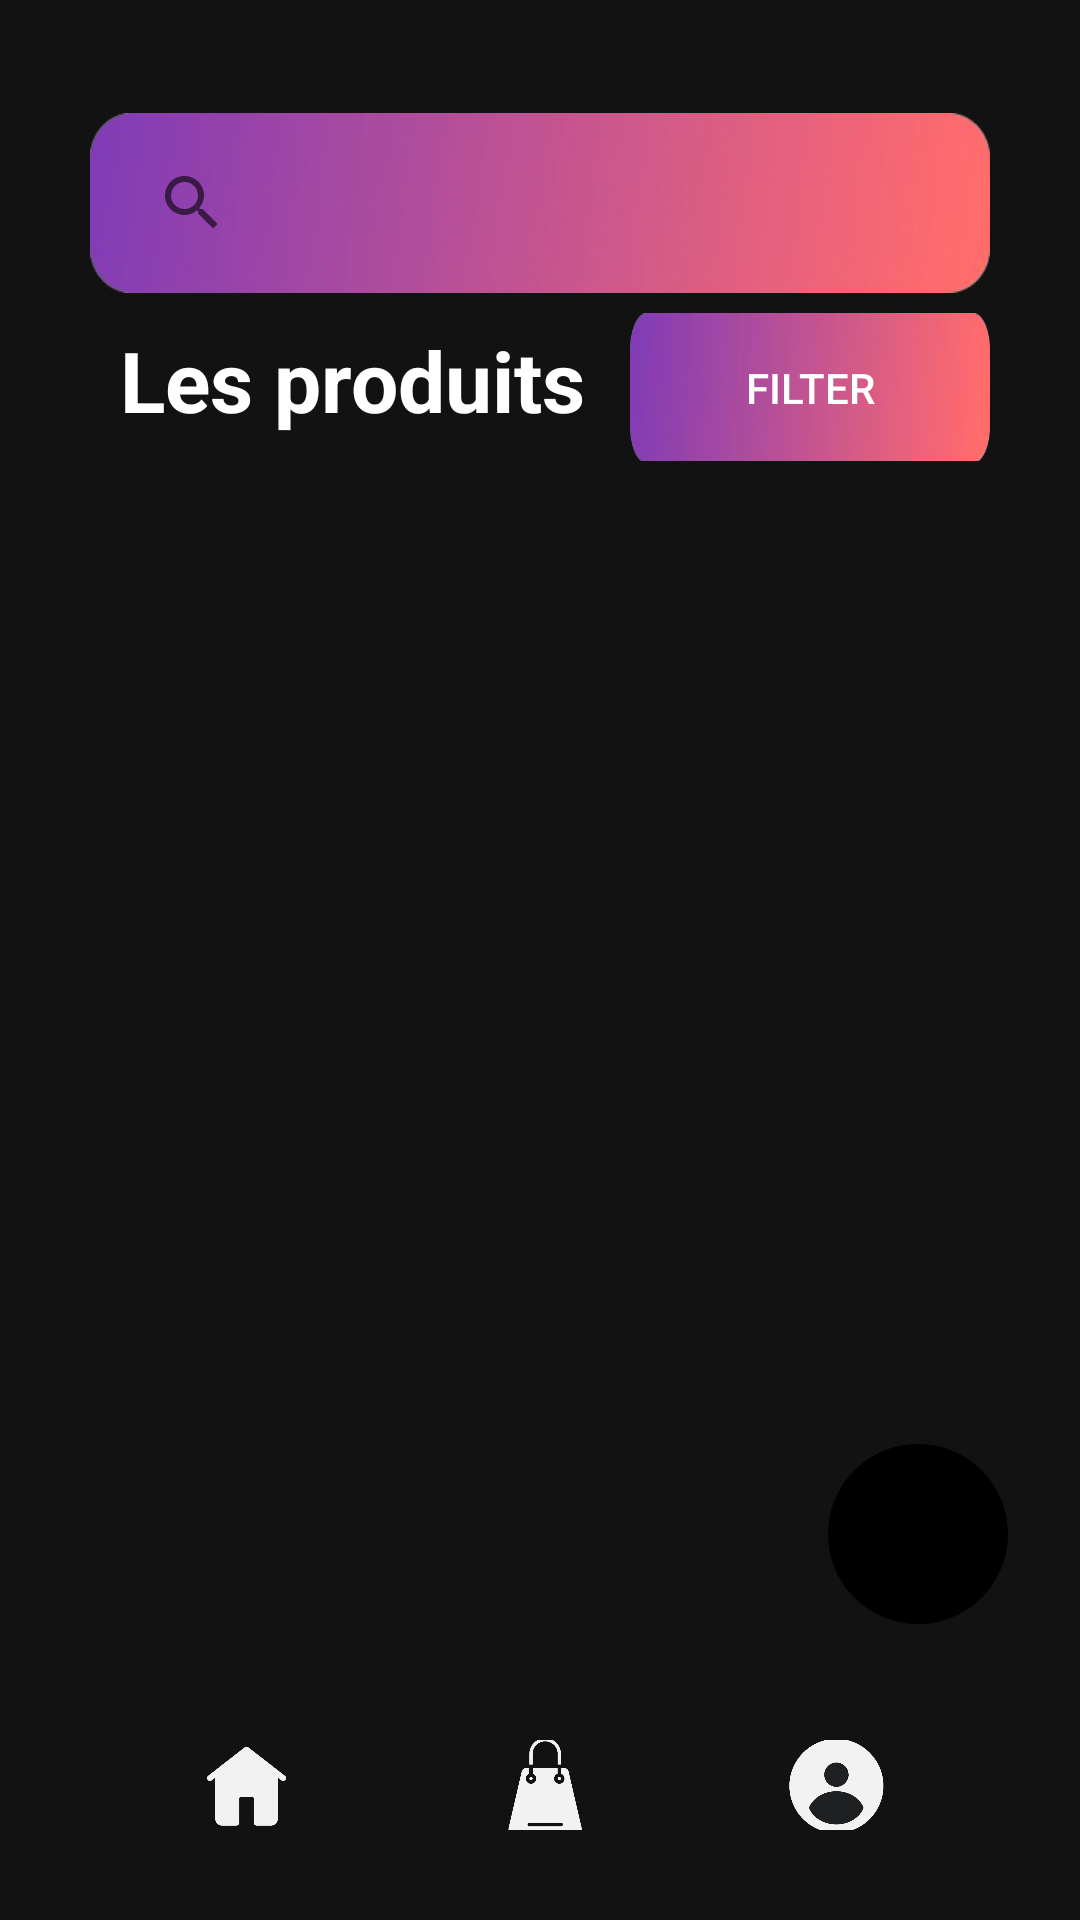

Here is an Android app screen rendered from its layout file. Give the layout XML and the strings, colors and styles it references.
<!-- AndroidManifest.xml: application theme AppTheme -->
<!-- res/layout/activity_products_page.xml -->
<?xml version="1.0" encoding="utf-8"?>
<androidx.constraintlayout.widget.ConstraintLayout xmlns:android="http://schemas.android.com/apk/res/android"
    xmlns:app="http://schemas.android.com/apk/res-auto"
    xmlns:tools="http://schemas.android.com/tools"
    android:layout_width="match_parent"
    android:layout_height="match_parent"
    android:background="@color/blue_mid_night"
    tools:context=".activities.HomeActivity">

    <ImageView
        android:id="@+id/imageView"
        android:layout_width="574dp"
        android:layout_height="898dp"
        android:layout_marginTop="1dp"
        app:layout_constraintBottom_toBottomOf="parent"
        app:layout_constraintEnd_toEndOf="parent"
        app:layout_constraintHorizontal_bias="0.502"
        app:layout_constraintStart_toStartOf="parent"
        app:layout_constraintTop_toTopOf="parent"
        app:layout_constraintVertical_bias="0.488"
        app:srcCompat="@drawable/ellipsis_layer" />

    <RelativeLayout
        android:id="@+id/relativeLayout"
        android:layout_width="0dp"
        android:layout_height="482dp"
        android:orientation="vertical"
        app:layout_constraintBottom_toBottomOf="parent"
        app:layout_constraintEnd_toEndOf="parent"
        app:layout_constraintStart_toStartOf="parent"
        app:layout_constraintTop_toTopOf="parent"
        app:layout_constraintVertical_bias="0.58000004"
        tools:context=".HomePage">

        <androidx.recyclerview.widget.RecyclerView
            android:id="@+id/productsRecyclerView"
            android:layout_width="match_parent"
            android:layout_height="match_parent"
            android:paddingHorizontal="18dp"
            app:layout_constraintBottom_toBottomOf="parent"
            app:layout_constraintEnd_toEndOf="parent"
            app:layout_constraintStart_toStartOf="parent"
            app:layout_constraintTop_toTopOf="parent"
            app:layout_constraintVertical_bias="0.65" />
    </RelativeLayout>

    <ImageView
        android:id="@+id/imageView3"
        android:layout_width="wrap_content"
        android:layout_height="wrap_content"
        app:layout_constraintBottom_toBottomOf="parent"
        app:layout_constraintEnd_toEndOf="parent"
        app:layout_constraintHorizontal_bias="0.0"
        app:layout_constraintStart_toStartOf="parent" />

    <LinearLayout
        android:id="@+id/linearLayout5"
        android:layout_width="0dp"
        android:layout_height="60dp"
        android:gravity="center"
        android:orientation="horizontal"
        android:paddingBottom="30dp"
        app:layout_constraintBottom_toBottomOf="parent"
        app:layout_constraintEnd_toEndOf="parent"
        app:layout_constraintStart_toStartOf="parent"
        app:layout_constraintTop_toTopOf="parent"
        app:layout_constraintVertical_bias="1.0">

        <ImageView
            android:id="@+id/buttonHomePage"
            android:layout_width="39dp"
            android:layout_height="45dp"
            android:layout_marginRight="60dp"
            app:srcCompat="@drawable/icon_home"
            tools:ignore="MissingConstraints" />

        <ImageView
            android:id="@+id/homeViewProductsButton"
            android:layout_width="38dp"
            android:layout_height="37dp"
            android:layout_marginRight="60dp"
            app:srcCompat="@drawable/icon_store"
            tools:ignore="MissingConstraints" />

        <ImageView
            android:id="@+id/homeUserDetailsButton"
            android:layout_width="38dp"
            android:layout_height="43dp"
            app:srcCompat="@drawable/icon_account"
            tools:ignore="MissingConstraints" />

    </LinearLayout>

    <LinearLayout
        android:id="@+id/linearLayout2"
        android:layout_width="0dp"
        android:layout_height="wrap_content"
        android:orientation="horizontal"
        android:paddingHorizontal="30dp"
        app:layout_constraintBottom_toBottomOf="@+id/imageView3"
        app:layout_constraintEnd_toEndOf="parent"
        app:layout_constraintHorizontal_bias="0.55"
        app:layout_constraintStart_toStartOf="parent"
        app:layout_constraintTop_toTopOf="parent"
        app:layout_constraintVertical_bias="0.17">

        <TextView
            android:layout_width="match_parent"
            android:layout_height="54dp"
            android:layout_gravity="center|top"
            android:layout_weight="1"
            android:gravity="center|left"
            android:paddingLeft="10dp"
            android:text="Les produits"
            android:textColor="@color/white"
            android:textSize="28sp"
            android:textStyle="bold" />

        <Button
            android:id="@+id/buttonFilter"
            android:layout_width="120dp"
            android:layout_height="50dp"
            android:background="@drawable/layout_button"
            android:text="Filter"
            android:textColor="@color/white"
            android:textSize="14sp"
            android:translationY="-3dp" />

    </LinearLayout>

    <androidx.constraintlayout.widget.ConstraintLayout
        android:id="@+id/container_search_view"
        android:layout_width="match_parent"
        android:layout_height="122dp"
        android:background="@color/blue_mid_night"
        android:visibility="invisible"
        app:layout_constraintEnd_toEndOf="parent"
        app:layout_constraintStart_toStartOf="parent"
        app:layout_constraintTop_toTopOf="parent"></androidx.constraintlayout.widget.ConstraintLayout>

    <LinearLayout
        android:id="@+id/container_search_bar"
        android:layout_width="match_parent"
        android:layout_height="wrap_content"
        android:layout_marginTop="8dp"
        android:orientation="horizontal"
        android:paddingHorizontal="30dp"
        app:layout_constraintBottom_toBottomOf="parent"
        app:layout_constraintEnd_toEndOf="parent"
        app:layout_constraintStart_toStartOf="parent"
        app:layout_constraintTop_toTopOf="parent"
        app:layout_constraintVertical_bias="0.052">

        <SearchView
            android:id="@+id/searchView"
            android:layout_width="match_parent"
            android:layout_height="60dp"
            android:animationCache="false"
            android:background="@drawable/layout_button"
            android:ems="10"
            android:inputType="text"
            android:paddingLeft="10dp"
            android:textSize="14sp"
            app:searchIcon="@drawable/ic_search_custom"/>
    </LinearLayout>

    <ImageButton
        android:id="@+id/buttonAddProduct"
        android:layout_width="60dp"
        android:layout_height="60dp"
        android:layout_alignParentEnd="true"
        android:layout_alignParentBottom="true"
        android:background="@drawable/rounded_corner_background"
        android:backgroundTint="@color/black"
        android:text="Ajouter Produit"
        app:layout_constraintBottom_toBottomOf="parent"
        app:layout_constraintEnd_toEndOf="parent"
        app:layout_constraintHorizontal_bias="0.92"
        app:layout_constraintStart_toStartOf="parent"
        app:layout_constraintTop_toTopOf="parent"
        app:layout_constraintVertical_bias="0.83"
        app:srcCompat="@drawable/icon_add" />
</androidx.constraintlayout.widget.ConstraintLayout>
<!-- resources referenced by this layout -->
<resources>
  <color name="black">#FF000000</color>
  <color name="blue_mid_night">#121212</color>
  <color name="white">#FFFFFF</color>
  <!-- drawable icon_account: png bitmap (drawable, 54193 bytes) -->
  <!-- drawable icon_home: png bitmap (drawable, 29464 bytes) -->
  <!-- drawable icon_store: png bitmap (drawable, 36883 bytes) -->
  <!-- drawable layout_button: png bitmap (drawable, 59053 bytes) -->
  <!-- drawable rounded_corner_background (drawable) -->
  <?xml version="1.0" encoding="utf-8"?>
  <shape xmlns:android="http://schemas.android.com/apk/res/android"
      android:shape="rectangle">
      <corners android:radius="500dp" />
      <solid android:color="#ffffff" />
      <stroke
          android:width="1dp"
          android:color="#c0c0c0" />
  </shape>
  <style name="AppTheme" parent="Theme.AppCompat.Light.NoActionBar" />
</resources>
